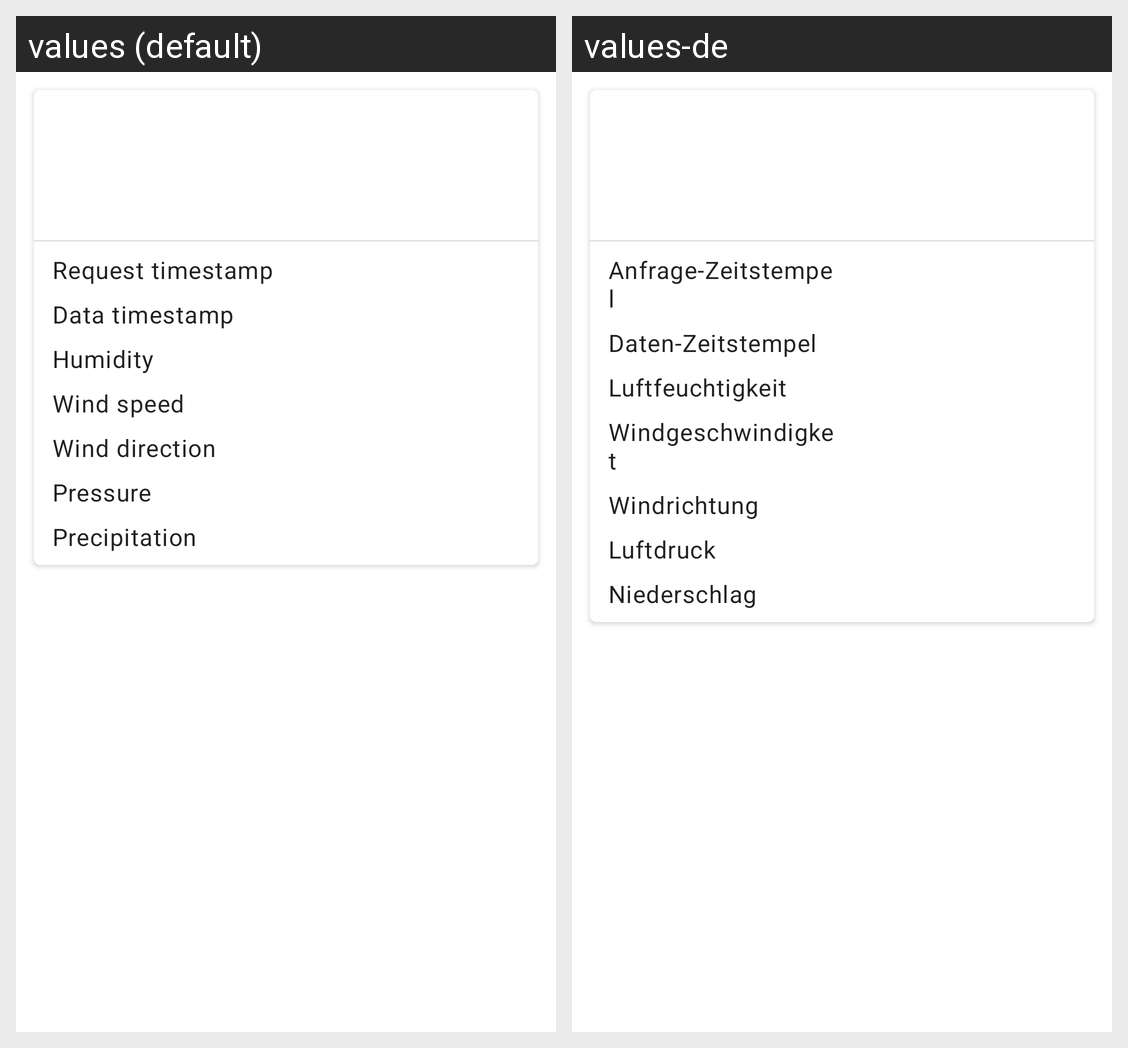

Here is an Android app screen in its default locale and in the app's own translations. Write out the translated-string differences for the strings that appear on this screen.
Android screen res/layout/fragment_single_weather_data.xml rendered under 2 locales, left to right: values (default), values-de. Device: Nexus 5 (rendered at 1080×1920; each locale shown at half size, 540×960, under a caption strip naming it); theme AppTheme.
Strings drawn on this screen, with the default value and each locale's value (text and hints the layout hard-codes, and strings that could not be matched under every locale, appear in the picture but are not listed):

weather_data_request_timestamp
  values: Request timestamp
  values-de: Anfrage-Zeitstempel

weather_data_data_timestamp
  values: Data timestamp
  values-de: Daten-Zeitstempel

weather_data_humidity
  values: Humidity
  values-de: Luftfeuchtigkeit

weather_data_wind_speed
  values: Wind speed
  values-de: Windgeschwindigket

weather_data_wind_direction
  values: Wind direction
  values-de: Windrichtung

weather_data_pressure
  values: Pressure
  values-de: Luftdruck

weather_data_precipitation
  values: Precipitation
  values-de: Niederschlag
